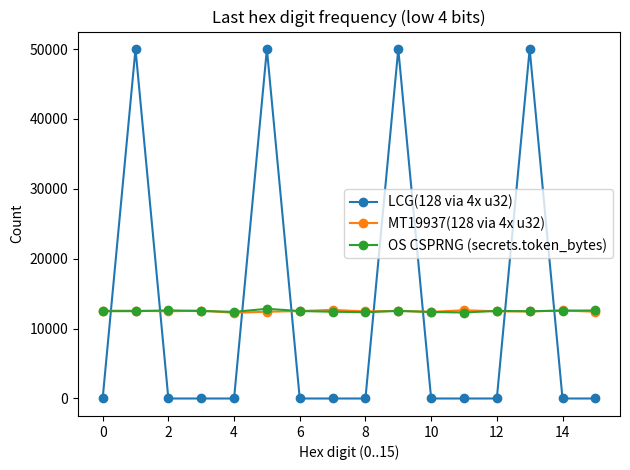
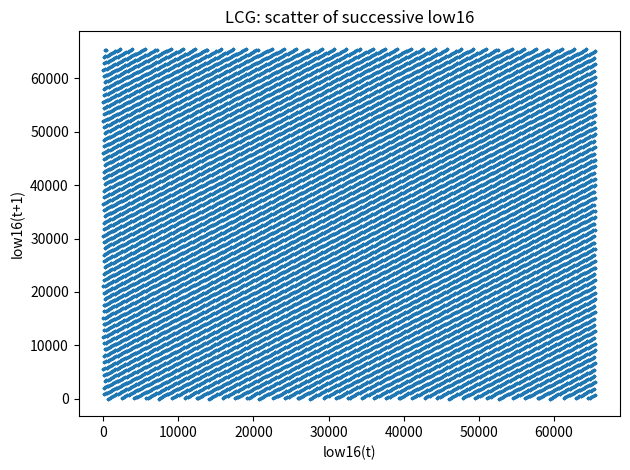
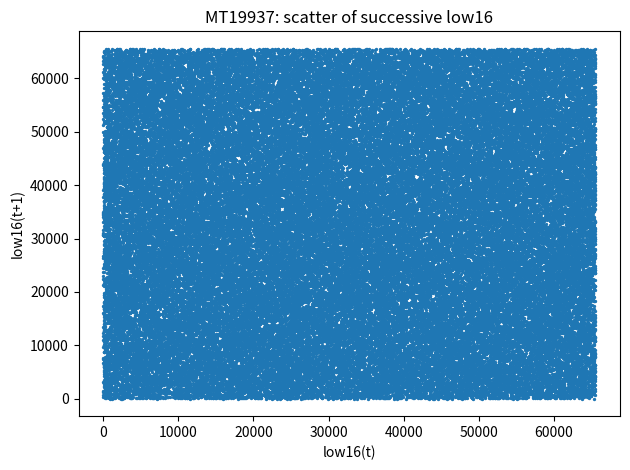
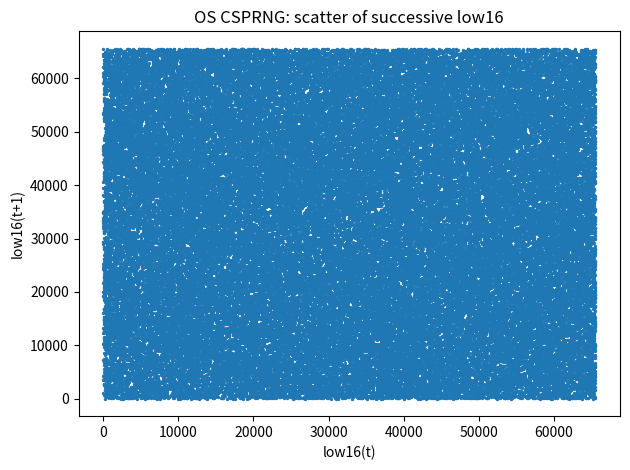

These figures' Python source, in order:
#!/usr/bin/env python3
# -*- coding: utf-8 -*-

"""
salt/token 生成对比实验：
- LCG(32-bit) -> 拼成 128-bit token/salt
- MT19937(Python random.Random) -> 拼成 128-bit
- OS CSPRNG -> secrets.token_bytes(16)

输出：
- 碰撞数 / 碰撞率
- 前缀碰撞（比如前 16/24/32 bit 的重复）——更容易看出“结构/预测风险”
- 最后一个 hex digit 的频数（简单边际分布检查）
- 相邻 token 低 16-bit 的 scatter（看相关性/条纹）
- 可选：演示“time-based seed 可被窗口穷举恢复”的玩具攻击

依赖：Python 3.9+，matplotlib
"""

import argparse
import secrets
import time
import random
from collections import Counter
from dataclasses import dataclass
from typing import List, Tuple, Optional

import matplotlib.pyplot as plt


# ---------------------------
# RNGs
# ---------------------------
class RNG32:
    """Return u32 in [0, 2^32-1]."""

    def next_u32(self) -> int:
        raise NotImplementedError


class LCG32(RNG32):
    """
    32-bit LCG: x_{n+1} = (a*x_n + c) mod 2^32
    Default parameters are common.
    """
    def __init__(self, seed: int, a: int = 1664525, c: int = 1013904223):
        self.state = seed & 0xFFFFFFFF
        self.a = a & 0xFFFFFFFF
        self.c = c & 0xFFFFFFFF

    def next_u32(self) -> int:
        self.state = (self.a * self.state + self.c) & 0xFFFFFFFF
        return self.state


class MT32(RNG32):
    """Python's MT19937"""
    def __init__(self, seed: int):
        self.r = random.Random(seed)

    def next_u32(self) -> int:
        return self.r.getrandbits(32)


def u32s_to_128(u32s: List[int]) -> int:
    """Combine 4x u32 into one 128-bit int (big-endian concatenation)."""
    if len(u32s) != 4:
        raise ValueError("need exactly 4 u32 words")
    x = 0
    for w in u32s:
        x = (x << 32) | (w & 0xFFFFFFFF)
    return x


def gen_tokens_lcg(n: int, seed: int, a: int, c: int) -> List[int]:
    rng = LCG32(seed=seed, a=a, c=c)
    out = []
    for _ in range(n):
        words = [rng.next_u32() for _ in range(4)]
        out.append(u32s_to_128(words))
    return out


def gen_tokens_mt(n: int, seed: int) -> List[int]:
    rng = MT32(seed=seed)
    out = []
    for _ in range(n):
        words = [rng.next_u32() for _ in range(4)]
        out.append(u32s_to_128(words))
    return out


def gen_tokens_csprng(n: int) -> List[int]:
    out = []
    for _ in range(n):
        b = secrets.token_bytes(16)
        out.append(int.from_bytes(b, byteorder="big", signed=False))
    return out


# ---------------------------
# Metrics
# ---------------------------
@dataclass
class Stats:
    name: str
    n: int
    collisions: int
    collision_rate: float
    prefix_collisions_16: int
    prefix_collisions_24: int
    prefix_collisions_32: int
    last_hex_digit_counts: Counter


def count_collisions(xs: List[int]) -> Tuple[int, float]:
    n = len(xs)
    uniq = len(set(xs))
    collisions = n - uniq
    return collisions, collisions / n if n else 0.0


def prefix_collision_count(xs: List[int], prefix_bits: int) -> int:
    """
    Count collisions after truncating to prefix_bits (high bits).
    E.g. prefix_bits=16 means keep top 16 bits of 128-bit token.
    """
    if prefix_bits <= 0 or prefix_bits > 128:
        raise ValueError("prefix_bits must be in 1..128")
    shift = 128 - prefix_bits
    pref = [(x >> shift) & ((1 << prefix_bits) - 1) for x in xs]
    return len(pref) - len(set(pref))


def last_hex_digit_freq(xs: List[int]) -> Counter:
    # last hex digit corresponds to low 4 bits
    return Counter((x & 0xF) for x in xs)


def compute_stats(name: str, xs: List[int]) -> Stats:
    col, col_rate = count_collisions(xs)
    p16 = prefix_collision_count(xs, 16)
    p24 = prefix_collision_count(xs, 24)
    p32 = prefix_collision_count(xs, 32)
    freq = last_hex_digit_freq(xs)
    return Stats(
        name=name,
        n=len(xs),
        collisions=col,
        collision_rate=col_rate,
        prefix_collisions_16=p16,
        prefix_collisions_24=p24,
        prefix_collisions_32=p32,
        last_hex_digit_counts=freq,
    )


# ---------------------------
# Plots
# ---------------------------
def plot_last_hex_digit(stats_list: List[Stats], out_path: str):
    # One plot per stats would be clearer, but keep one to compare quickly.
    # We'll plot counts for digits 0..15.
    digits = list(range(16))
    plt.figure()
    for st in stats_list:
        ys = [st.last_hex_digit_counts.get(d, 0) for d in digits]
        plt.plot(digits, ys, marker="o", label=st.name)  # no explicit colors
    plt.title("Last hex digit frequency (low 4 bits)")
    plt.xlabel("Hex digit (0..15)")
    plt.ylabel("Count")
    plt.legend()
    plt.tight_layout()
    plt.savefig(out_path, dpi=200)
    plt.close()


def plot_scatter_low16(xs: List[int], title: str, out_path: str, max_points: int = 80000):
    # scatter of successive low-16 bits
    ys = [(x & 0xFFFF) for x in xs]
    if len(ys) > max_points:
        ys = ys[:max_points]
    if len(ys) < 2:
        return
    x1 = ys[:-1]
    x2 = ys[1:]
    plt.figure()
    plt.scatter(x1, x2, s=2)  # no explicit colors
    plt.title(title)
    plt.xlabel("low16(t)")
    plt.ylabel("low16(t+1)")
    plt.tight_layout()
    plt.savefig(out_path, dpi=200)
    plt.close()


# ---------------------------
# Toy predictability demo (time-seeded PRNG)
# ---------------------------
def first_token_hex_from_time_seed(kind: str, seed: int, a: int, c: int) -> str:
    if kind == "lcg":
        xs = gen_tokens_lcg(1, seed=seed, a=a, c=c)
    elif kind == "mt":
        xs = gen_tokens_mt(1, seed=seed)
    else:
        raise ValueError("kind must be 'lcg' or 'mt'")
    return f"{xs[0]:032x}"


def brute_force_time_seed(kind: str, observed_hex: str, approx_time: int, window: int, a: int, c: int) -> Optional[int]:
    """
    Attacker knows token generated near approx_time (Unix seconds), tries seeds in [t-window, t+window].
    Returns recovered seed if found.
    """
    for s in range(approx_time - window, approx_time + window + 1):
        if first_token_hex_from_time_seed(kind, seed=s, a=a, c=c) == observed_hex:
            return s
    return None


# ---------------------------
# Main
# ---------------------------
def print_stats(st: Stats):
    # print in report-friendly way
    print(f"=== {st.name} ===")
    print(f"N tokens: {st.n}")
    print(f"Exact collisions: {st.collisions} (rate={st.collision_rate:.6f})")
    print(f"Prefix collisions (top 16 bits): {st.prefix_collisions_16}")
    print(f"Prefix collisions (top 24 bits): {st.prefix_collisions_24}")
    print(f"Prefix collisions (top 32 bits): {st.prefix_collisions_32}")
    # low 4-bit frequency summary (max/min)
    counts = [st.last_hex_digit_counts.get(d, 0) for d in range(16)]
    print(f"Last-hex-digit count min/max: {min(counts)} / {max(counts)}")
    print()


def main():
    ap = argparse.ArgumentParser(description="Salt/Token generation audit: LCG vs MT vs OS CSPRNG")
    ap.add_argument("--n", type=int, default=200000, help="How many 128-bit tokens/salts to generate per RNG")
    ap.add_argument("--seed", type=int, default=1, help="Seed for LCG/MT (fixed-seed experiment)")
    ap.add_argument("--lcg_a", type=int, default=1664525)
    ap.add_argument("--lcg_c", type=int, default=1013904223)
    ap.add_argument("--out_prefix", type=str, default="salt_token")
    ap.add_argument("--no_mt", action="store_true", help="Skip MT (only LCG vs CSPRNG)")
    ap.add_argument("--no_plots", action="store_true", help="Skip saving plots")
    ap.add_argument("--demo_time_seed", action="store_true", help="Run toy demo: time-seeded predictability attack")
    ap.add_argument("--time_window", type=int, default=30, help="Brute-force window in seconds for time-seed demo")
    args = ap.parse_args()

    # 1) Generate tokens
    xs_lcg = gen_tokens_lcg(args.n, seed=args.seed, a=args.lcg_a, c=args.lcg_c)
    xs_csp = gen_tokens_csprng(args.n)

    stats_list = [compute_stats("LCG(128 via 4x u32)", xs_lcg)]

    if not args.no_mt:
        xs_mt = gen_tokens_mt(args.n, seed=args.seed)
        stats_list.append(compute_stats("MT19937(128 via 4x u32)", xs_mt))
    else:
        xs_mt = None

    stats_list.append(compute_stats("OS CSPRNG (secrets.token_bytes)", xs_csp))

    # 2) Print stats
    for st in stats_list:
        print_stats(st)

    # 3) Save plots
    if not args.no_plots:
        plot_last_hex_digit(stats_list, f"{args.out_prefix}_lasthex.png")
        plot_scatter_low16(xs_lcg, "LCG: scatter of successive low16", f"{args.out_prefix}_lcg_scatter.png")
        if xs_mt is not None:
            plot_scatter_low16(xs_mt, "MT19937: scatter of successive low16", f"{args.out_prefix}_mt_scatter.png")
        plot_scatter_low16(xs_csp, "OS CSPRNG: scatter of successive low16", f"{args.out_prefix}_csprng_scatter.png")
        print(f"Saved plots: {args.out_prefix}_*.png")

    # 4) Toy time-seed predictability demo
    if args.demo_time_seed:
        print("\n=== Toy demo: time-seeded predictability (for report illustration) ===")
        t = int(time.time())
        for kind in ["lcg", "mt"]:
            observed = first_token_hex_from_time_seed(kind, seed=t, a=args.lcg_a, c=args.lcg_c)
            recovered = brute_force_time_seed(
                kind=kind,
                observed_hex=observed,
                approx_time=t,
                window=args.time_window,
                a=args.lcg_a,
                c=args.lcg_c,
            )
            print(f"[{kind}] observed token (first, hex): {observed}")
            if recovered is None:
                print(f"[{kind}] seed not found within ±{args.time_window}s (unexpected in this toy setting)")
            else:
                print(f"[{kind}] recovered seed within ±{args.time_window}s: {recovered}")
        print("Note: This demo shows why 'time as seed' is dangerous for tokens/salts; use OS CSPRNG instead.")


if __name__ == "__main__":
    main()
